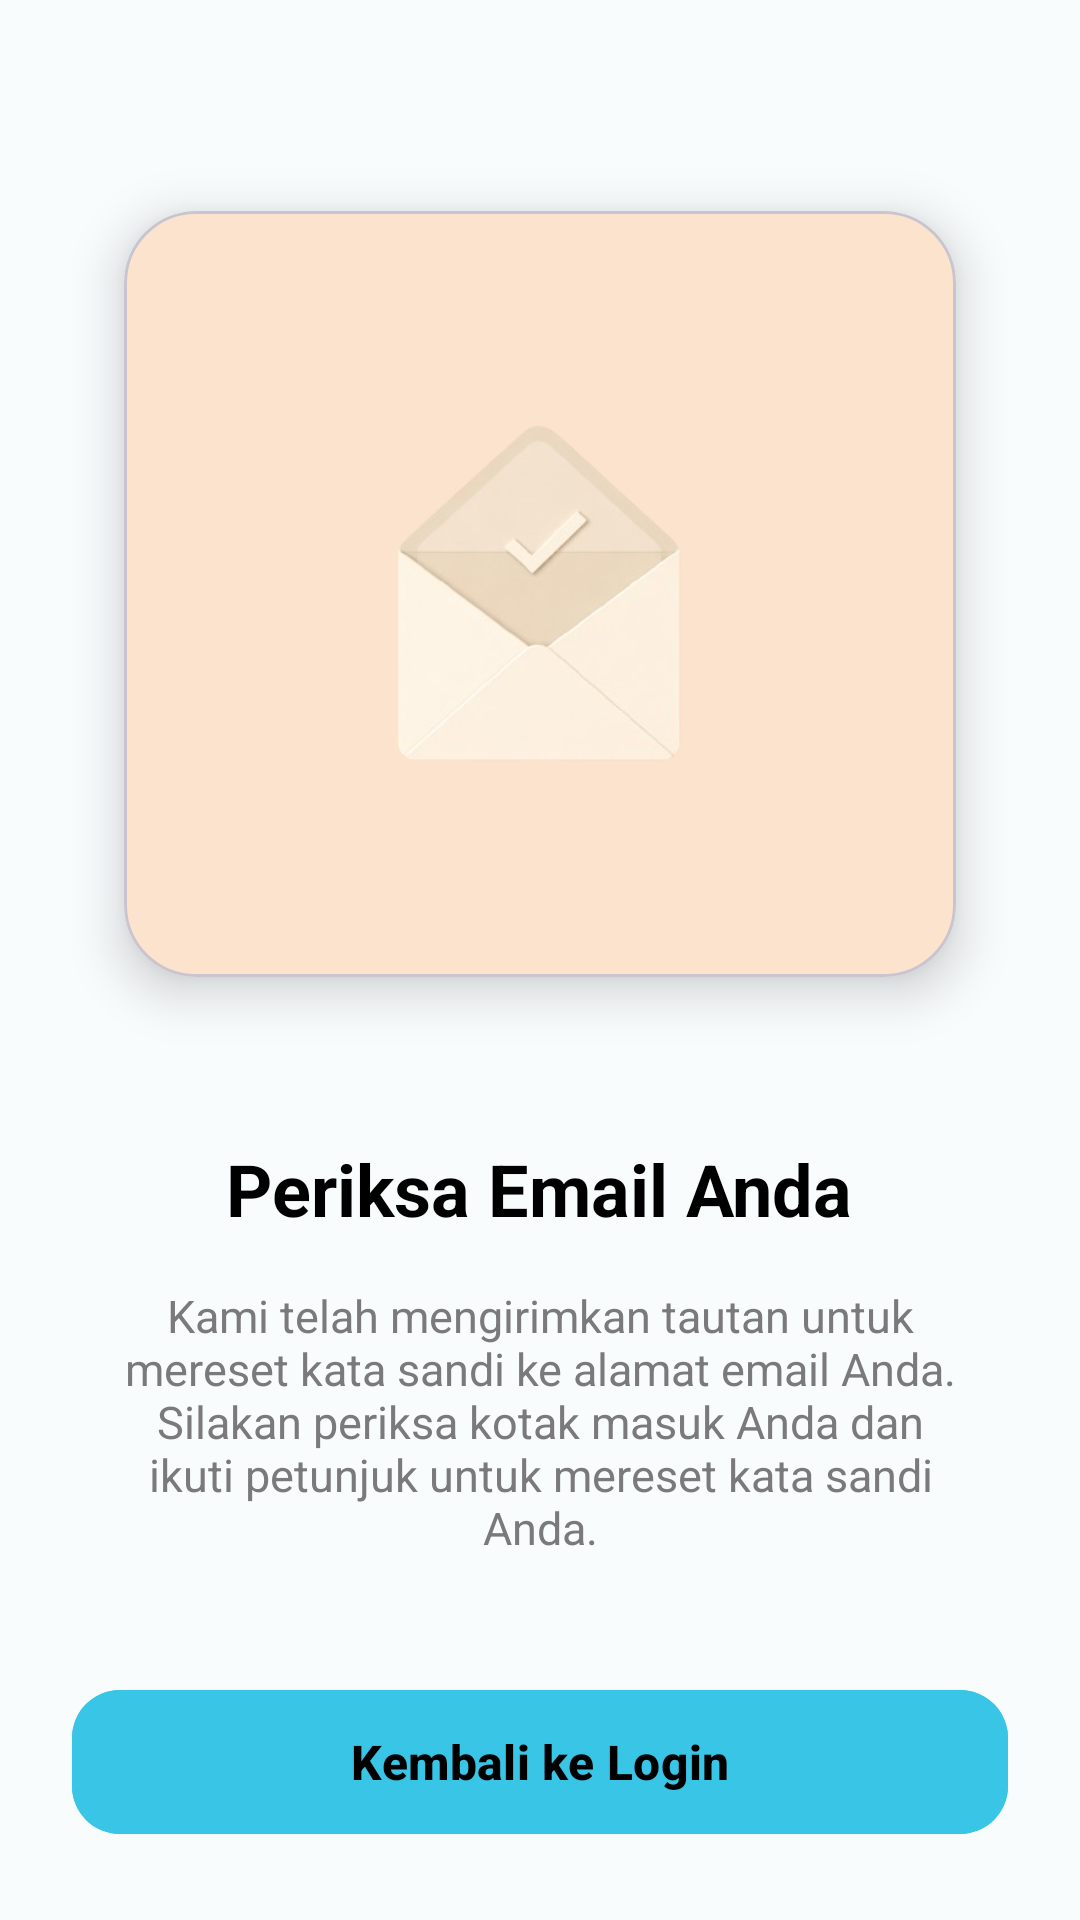

Layout XML and referenced resources for this Android screen:
<!-- AndroidManifest.xml: application theme Theme.Proyek -->
<!-- res/layout/activity_check_email.xml -->
<?xml version="1.0" encoding="utf-8"?>
<LinearLayout xmlns:android="http://schemas.android.com/apk/res/android"
    xmlns:app="http://schemas.android.com/apk/res-auto"
    android:layout_width="match_parent"
    android:layout_height="match_parent"
    android:orientation="vertical"
    android:gravity="center_horizontal"
    android:padding="24dp"
    android:background="#F9FCFD">

    <com.google.android.material.card.MaterialCardView
        android:layout_width="match_parent"
        android:layout_height="300dp"
        android:layout_marginTop="24dp"
        app:cardCornerRadius="24dp"
        app:cardElevation="10dp"
        app:cardUseCompatPadding="true"
        app:cardBackgroundColor="#FBE3CD">

        <ImageView
            android:layout_width="match_parent"
            android:layout_height="match_parent"
            android:src="@drawable/mail"
            android:scaleType="centerInside"
            android:padding="24dp" />

    </com.google.android.material.card.MaterialCardView>

    <TextView
        android:layout_width="wrap_content"
        android:layout_height="wrap_content"
        android:text="Periksa Email Anda"
        android:textSize="24sp"
        android:textStyle="bold"
        android:textColor="#000000"
        android:layout_marginTop="32dp" />

    <TextView
        android:layout_width="match_parent"
        android:layout_height="wrap_content"
        android:text="Kami telah mengirimkan tautan untuk mereset kata sandi ke alamat email Anda. Silakan periksa kotak masuk Anda dan ikuti petunjuk untuk mereset kata sandi Anda."
        android:textSize="15sp"
        android:textColor="#7A7A7A"
        android:gravity="center"
        android:layout_marginTop="16dp"
        android:paddingHorizontal="16dp" />

    <com.google.android.material.button.MaterialButton
        android:id="@+id/btnBackLogin"
        android:layout_width="match_parent"
        android:layout_height="56dp"
        android:text="Kembali ke Login"
        android:textAllCaps="false"
        android:textStyle="bold"
        android:textSize="16sp"
        android:textColor="@android:color/black"
        android:backgroundTint="#39C5E6"
        app:cornerRadius="16dp"
        android:layout_marginTop="40dp" />

</LinearLayout>
<!-- resources referenced by this layout -->
<resources>
  <!-- drawable mail: png bitmap (drawable, 51605 bytes) -->
  <style name="Theme.Proyek" parent="Base.Theme.Proyek" />
  <style name="Base.Theme.Proyek" parent="Theme.Material3.DayNight.NoActionBar">
          
          
      </style>
</resources>
